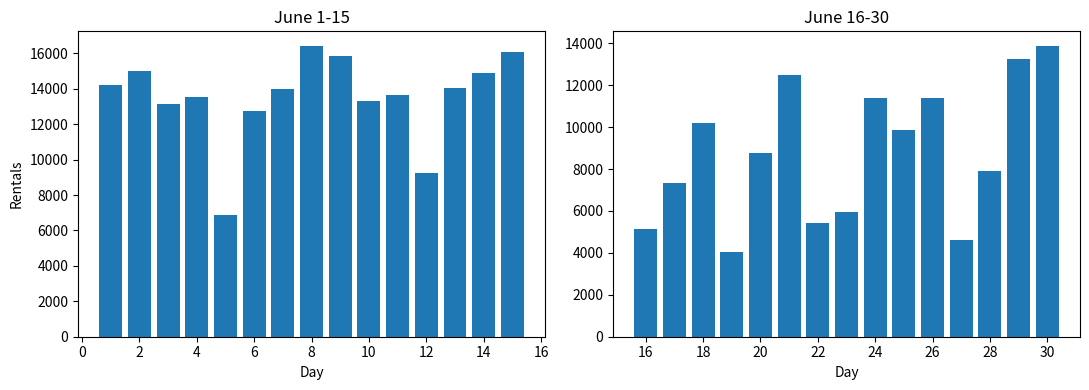

The script that saved this image: (Note: this script raises an exception after producing the figure.)
import matplotlib.pyplot as plt
import pandas as pd

rentals = [14230, 15010, 13120, 13540, 6880, 12760, 13980, 16420, 15870, 13310,
           13650, 9240, 14020, 14890, 16060, 5120, 7340, 10210, 4050, 8760,
           12480, 5430, 5970, 11390, 9880, 11390, 4610, 7890, 13240, 13880]
temp = [24.1, 23.5, 22.8, 24.6, 21.2, 23.9, 25.3, 26.0, 26.4, 25.1,
        24.7, 22.9, 25.8, 26.6, 27.2, 23.1, 22.4, 24.0, 21.6, 23.3,
        26.1, 22.0, 21.8, 25.4, 24.2, 26.8, 22.6, 23.0, 27.5, 27.9]
week = ["토", "일", "월", "화", "수", "목", "금"]          # 2024년 6월 1일은 토요일

df = pd.DataFrame({
    "날짜": list(range(1, 31)),
    "요일": [week[i % 7] for i in range(30)],
    "대여건수": rentals,
    "평균기온": temp,
})

front = df.head(15)          # 6/1 ~ 6/15
back = df.tail(15)           # 6/16 ~ 6/30

print("앞 보름:", front.shape, "/ 뒤 보름:", back.shape)
print("앞 보름 평균:", front["대여건수"].mean())
print("뒤 보름 평균:", back["대여건수"].mean())

fig1, (a, b) = plt.subplots(1, 2, figsize=(11, 4))

a.bar(front["날짜"], front["대여건수"])
b.bar(back["날짜"], back["대여건수"])

a.set_title("June 1-15")
b.set_title("June 16-30")
a.set_xlabel("Day")
b.set_xlabel("Day")
a.set_ylabel("Rentals")

fig1.tight_layout()
print("만들어진 Axes:", type(a).__name__, type(b).__name__, "/ 왼쪽 막대:", len(a.patches), "개")
plt.show()

lo_a, hi_a = a.get_ylim()
lo_b, hi_b = b.get_ylim()

print("왼쪽 y축:", lo_a, hi_a)
print("오른쪽 y축:", lo_b, hi_b)
print("바닥이 둘 다 0 인가:", lo_a == 0.0 and lo_b == 0.0)

def auto_top(values):
    return values.___() * ___          # ✍️ 빈칸 1·2

print("앞 보름 천장(손계산):", auto_top(front["대여건수"]), "/ 실제:", hi_a)
print("뒤 보름 천장(손계산):", auto_top(back["대여건수"]), "/ 실제:", hi_b)

hand_left = ___                        # ✍️ 빈칸 3

left_top = round(16420 / hi_a * 100, 1)
right_top = round(13880 / hi_b * 100, 1)
print("왼쪽 가장 높은 막대(16420):", left_top, "%")
print("오른쪽 가장 높은 막대(13880):", right_top, "%")
print("손계산과 맞나:", hand_left == left_top)

guess_taller = ___                     # ✍️ 빈칸 4

line = hi_b * (14230 / hi_a)
taller = [v for v in back["대여건수"] if v > line and v < 14230]
print("6/1(14230)과 같은 높이로 보이는 오른쪽 값:", round(line, 1))
print("값은 작은데 더 높아 보이는 날:", taller)
print("손으로 센 개수와 맞나:", guess_taller == len(taller))

front_mean = front["대여건수"].mean()
back_mean = back["대여건수"].mean()
print("평균 —— 앞 보름:", front_mean, "/ 뒤 보름:", back_mean)
print("실제 비:", round(back_mean / front_mean * 100, 1), "%")
print("화면에서의 비:", round((back_mean / hi_b) / (front_mean / hi_a) * 100, 1), "%")

fig2, (c, d) = plt.subplots(1, 2, figsize=(11, 4), sharey=True)

c.bar(front["날짜"], front["대여건수"])
d.bar(back["날짜"], back["대여건수"])
c.set_title("June 1-15")
d.set_title("June 16-30")
c.set_ylabel("Rentals")

fig2.tight_layout()

lo_c, hi_c = c.get_ylim()
lo_d, hi_d = d.get_ylim()
print("왼쪽 y축:", lo_c, hi_c, "/ 오른쪽 y축:", lo_d, hi_d)
print("두 천장이 같은가:", hi_c == hi_d)
print("가장 높은 막대 —— 왼쪽:", round(16420 / hi_c * 100, 1), "% / 오른쪽:", round(13880 / hi_d * 100, 1), "%")
print("오른쪽 y축 눈금 글자 수:", len(d.get_yticklabels()))
plt.show()

fig3, (e, f) = plt.subplots(1, 2, figsize=(11, 4))     # Part B 와 똑같이 그린 뒤
e.bar(front["날짜"], front["대여건수"])
f.bar(back["날짜"], back["대여건수"])
e.set_title("June 1-15")
f.set_title("June 16-30")
e.set_xlabel("Day")
f.set_xlabel("Day")
e.set_ylabel("Rentals")
fig3.tight_layout()

e.set_ylim(0, hi_a)            # 왼쪽 축을 0부터
f.set_ylim(0, hi_b)            # 오른쪽 축도 0부터

lo_e, hi_e = e.get_ylim()
lo_f, hi_f = f.get_ylim()
print("왼쪽 y축:", lo_e, hi_e, "/ 오른쪽 y축:", lo_f, hi_f)
print("Part C 와 똑같은가:", (lo_e, hi_e) == (lo_a, hi_a) and (lo_f, hi_f) == (lo_b, hi_b))
print("두 천장이 같은가:", hi_e == hi_f)
plt.show()

fig3b, (g, h) = plt.subplots(1, 2, figsize=(11, 4))
g.bar(front["날짜"], front["대여건수"])
h.bar(back["날짜"], back["대여건수"])
g.set_title("June 1-15")
h.set_title("June 16-30")
g.set_ylabel("Rentals")

g.set_ylim(0, hi_a)
h.set_ylim(0, hi_a)            # 오른쪽에도 같은 값 — sharey=True 가 대신 해 주던 일이다
fig3b.tight_layout()

print("이제 두 천장이 같은가:", g.get_ylim()[1] == h.get_ylim()[1])
print("오른쪽 가장 높은 막대:", round(13880 / h.get_ylim()[1] * 100, 1), "%")
print("오른쪽 y축 눈금 글자 수:", len(h.get_yticklabels()))
plt.show()

fig4, axes = plt.subplots(2, 2, figsize=(10, 6))

axes[0][0].bar(front["날짜"], front["대여건수"])
axes[0][0].set_title("Bar")

axes[0][1].plot(front["날짜"], front["대여건수"])
axes[0][1].set_title("Line")

axes[1][0].scatter(df["평균기온"], df["대여건수"])
axes[1][0].set_title("Scatter")

axes[1][1].hist(df["대여건수"], bins=6)
axes[1][1].set_title("Histogram")

fig4.___("Four ways to look at the same June")          # ✍️ 빈칸 5
fig4.tight_layout()

titles = [axes[r][c].get_title() for r in range(2) for c in range(2)]
print("axes 의 모양:", axes.shape, "/ 칸마다 제목:", titles)
print("Figure 에 직접 붙인 글 상자 수:", len(fig4.texts))
plt.show()

fig5, (top, bottom) = plt.subplots(2, 1, figsize=(9, 5), ___=True)          # ✍️ 빈칸 6

top.bar(df["날짜"], df["대여건수"])
top.set_ylabel("Rentals")

bottom.plot(df["날짜"], df["평균기온"])
bottom.set_ylabel("Temp (C)")
bottom.set_xlabel("Day of June")

fig5.tight_layout()
print("위 그림의 x 눈금 글자 수:", len(top.get_xticklabels()))
print("아래 그림의 x 눈금 글자 수:", len(bottom.get_xticklabels()))
plt.show()

fig6, axes6 = plt.subplots(2, 2)
fig7, axes7 = plt.subplots(1, 2)
fig8, ax8 = plt.subplots()

# 1) axes6[0].bar([1], [1])          # 2행 2열에서 axes[0] 은 Axes 가 아니라 줄 하나
# 2) ax8[0]                          # 숫자를 안 준 subplots() 는 Axes 가 하나뿐
# 3) axes7[2]                        # subplots(1, 2) 인데 셋째를 찾았다
# 4) fig9, (p, q) = plt.subplots(1, 3)   # 받는 이름의 수가 칸 수와 다르다
# 5) fig8.set_title("hello")         # Figure 의 제목은 set_title 이 아니다

print("다섯 줄을 하나씩 풀어 실행해 보세요. 읽었으면 다시 주석 처리합니다.")
plt.close(fig6); plt.close(fig7); plt.close(fig8)

assert auto_top(front["대여건수"]) == hi_a and auto_top(back["대여건수"]) == hi_b
assert hand_left == round(16420 / hi_a * 100, 1) == round(13880 / hi_b * 100, 1)
assert guess_taller == len(taller) and 0 < len(taller) < len(back)
assert hi_c == hi_d and hi_c == (hi_a if hi_a > hi_b else hi_b) and len(d.get_yticklabels()) == 0
assert (lo_e, hi_e) == (lo_a, hi_a) and (lo_f, hi_f) == (lo_b, hi_b) and hi_e != hi_f
assert len(fig4.texts) == 1 and fig4.texts[0].get_position()[1] > 0.9 and axes.shape == (2, 2)
assert len(top.get_xticklabels()) == 0 and len(bottom.get_xticklabels()) > 0

print("전부 맞았습니다. 그림 둘을 견주기 전에는 get_ylim() 을 두 번 찍습니다.")
